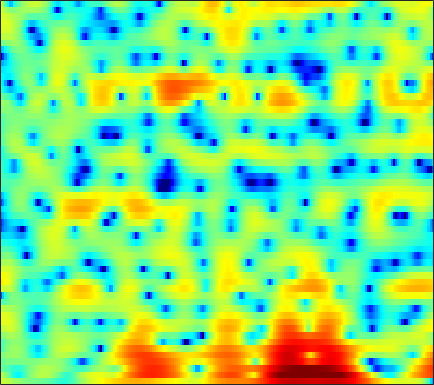

Source data for this figure (header and first rows):
3.318, 3.1082, 2.799, 2.4641, 2.1867, 1.7821, 1.3925, 1.1177, 0.76309, 0.44569, 0.17348, 0.010339, -0.18797, -0.34977, -0.44756, -0.55196, -0.64127, -0.7249, -0.86228, -1.0134, -1.2094, -1.3858, -1.6573, -2.0166
2.49, 1.793, 0.7111, -0.5635, -1.658, -3.249, -4.808, -5.676, -5.975, -5.206, -3.873, -2.811, -1.5, -0.3762, 0.3201, 1.086, 1.667, 1.989, 2.284, 2.423, 2.403, 2.282, 1.994, 1.549
-1.155, -1.282, -1.622, -2.125, -2.595, -3.254, -3.816, -4.08, -4.085, -3.654, -2.919, -2.267, -1.379, -0.5503, 0.02135, 0.6753, 1.207, 1.526, 1.856, 2.07, 2.171, 2.183, 2.12, 1.963
-1.25, -0.9764, -0.7052, -0.531, -0.4498, -0.3911, -0.3675, -0.3642, -0.3658, -0.3636, -0.3505, -0.3326, -0.3112, -0.2702, -0.2234, -0.1378, -0.03802, 0.06459, 0.2304, 0.4153, 0.6055, 0.7379, 0.8845, 0.9762
-0.3421, 0.03499, 0.4767, 0.8197, 1.008, 1.163, 1.191, 1.121, 0.9077, 0.5347, -0.0005142, -0.5277, -1.404, -2.507, -3.438, -4.782, -5.949, -6.358, -5.946, -4.676, -3.123, -2.014, -0.7215, 0.3225
-2.742, -1.717, -0.6456, 0.1471, 0.5828, 0.9658, 1.13, 1.122, 0.9356, 0.547, -0.0415, -0.644, -1.674, -2.973, -4.144, -5.944, -7.653, -8.396, -7.887, -6.109, -4.081, -2.68, -1.078, 0.226
-2.8, -1.938, -0.9926, -0.2658, 0.1259, 0.4608, 0.6005, 0.588, 0.419, 0.09051, -0.3536, -0.7432, -1.314, -1.886, -2.278, -2.697, -2.909, -2.918, -2.704, -2.262, -1.645, -1.118, -0.38, 0.3484
-0.1837, 0.416, 1.05, 1.497, 1.698, 1.778, 1.636, 1.391, 0.8785, 0.1666, -0.7357, -1.505, -2.619, -3.757, -4.516, -5.254, -5.501, -5.309, -4.628, -3.666, -2.604, -1.817, -0.8374, 0.03926
2.212, 2.819, 3.359, 3.622, 3.639, 3.437, 2.975, 2.449, 1.504, 0.2349, -1.4, -2.896, -5.38, -8.675, -12.08, -20.23, -27.01, -16.75, -11.11, -7.754, -5.306, -3.844, -2.233, -0.9537
4.165, 4.355, 4.461, 4.373, 4.18, 3.744, 3.079, 2.42, 1.33, -0.02184, -1.676, -3.105, -5.263, -7.606, -9.405, -11.59, -13.02, -13.25, -12.24, -10.2, -7.853, -6.181, -4.218, -2.622
4.56, 4.447, 4.238, 3.945, 3.651, 3.159, 2.526, 1.939, 1.021, -0.08952, -1.425, -2.575, -4.361, -6.457, -8.296, -11.26, -14.89, -17.07, -15.43, -11.57, -8.366, -6.425, -4.324, -2.692
2.655, 2.44, 2.214, 2.009, 1.853, 1.594, 1.255, 0.9331, 0.4017, -0.2282, -0.9542, -1.55, -2.397, -3.262, -3.862, -4.561, -5.012, -5.137, -4.947, -4.405, -3.609, -2.919, -1.956, -1.036
-2.349, -2.263, -1.712, -1.034, -0.609, -0.2379, -0.07427, -0.09584, -0.2701, -0.5621, -0.9161, -1.195, -1.559, -1.892, -2.094, -2.276, -2.342, -2.317, -2.176, -1.896, -1.479, -1.096, -0.514, 0.1308
-13.21, -7.942, -3.877, -1.713, -0.7862, -0.1668, -0.0636, -0.2142, -0.6379, -1.223, -1.813, -2.172, -2.434, -2.496, -2.46, -2.359, -2.261, -2.19, -2.125, -2.036, -1.829, -1.568, -1.023, -0.2632
3.564, 3.313, 3.183, 3.05, 2.817, 2.236, 1.232, 0.1434, -1.827, -4.591, -8.004, -10.07, -9.428, -6.936, -5.46, -4.22, -3.791, -3.88, -4.524, -5.718, -7.213, -7.925, -7.225, -5.033
6.536, 6.122, 5.53, 4.845, 4.233, 3.231, 1.949, 0.7463, -1.233, -3.601, -6.07, -7.328, -7.242, -6.051, -5.188, -4.485, -4.364, -4.734, -5.865, -7.838, -10.6, -12.53, -12, -9.033
5.555, 5.319, 4.92, 4.417, 3.97, 3.251, 2.424, 1.732, 0.7696, -0.1539, -0.9482, -1.429, -1.865, -2.103, -2.204, -2.348, -2.53, -2.77, -3.212, -3.773, -4.365, -4.789, -5.262, -5.74
3.465, 3.582, 3.58, 3.405, 3.157, 2.689, 2.115, 1.638, 0.9423, 0.2702, -0.3144, -0.6723, -1.007, -1.148, -1.154, -1.096, -1.011, -0.9528, -0.9273, -0.9887, -1.164, -1.378, -1.8, -2.455
1.01, 1.514, 1.871, 1.893, 1.714, 1.261, 0.5463, -0.1261, -1.191, -2.398, -3.57, -4.218, -4.544, -4.133, -3.475, -2.404, -1.369, -0.6718, 0.08971, 0.6564, 1.035, 1.199, 1.256, 1.169
-0.7422, -0.3604, -0.1402, -0.2167, -0.4568, -1.039, -1.982, -2.963, -4.706, -7.202, -11.18, -16.4, -29.16, -13.59, -9.228, -5.578, -3.081, -1.659, -0.1929, 0.9167, 1.735, 2.195, 2.629, 2.894
-2.214, -2.201, -2.291, -2.506, -2.776, -3.298, -3.976, -4.618, -5.601, -6.698, -7.746, -8.281, -8.252, -7.28, -6.115, -4.369, -2.693, -1.557, -0.23, 0.871, 1.756, 2.284, 2.836, 3.204
-4.371, -4.456, -4.572, -4.766, -4.973, -5.342, -5.747, -6.076, -6.468, -6.707, -6.681, -6.451, -5.819, -4.894, -4.07, -2.85, -1.618, -0.7383, 0.3462, 1.302, 2.109, 2.606, 3.127, 3.479
-7.987, -7.676, -7.333, -7.197, -7.25, -7.582, -8.291, -8.961, -10, -10.68, -10.34, -9.343, -7.522, -5.577, -4.202, -2.566, -1.112, -0.162, 0.954, 1.896, 2.671, 3.151, 3.64, 3.97
-13.68, -11.88, -10.16, -9.087, -8.72, -8.819, -9.725, -11.06, -14.19, -20.94, -22.2, -15.06, -9.671, -6.272, -4.388, -2.433, -0.9345, -0.007244, 1.019, 1.852, 2.542, 2.986, 3.49, 3.889
-15.18, -12.71, -10.26, -8.542, -7.672, -6.98, -6.681, -6.75, -6.963, -7.013, -6.54, -5.858, -4.686, -3.455, -2.63, -1.672, -0.9481, -0.5096, -0.08003, 0.2688, 0.6098, 0.9141, 1.448, 2.118
-10.66, -9.141, -7.353, -5.79, -4.822, -3.796, -3.006, -2.578, -2.167, -1.867, -1.656, -1.511, -1.39, -1.362, -1.419, -1.625, -1.942, -2.293, -2.926, -3.756, -4.729, -5.31, -5.064, -3.271
-7.69, -6.955, -5.639, -4.235, -3.241, -2.038, -1.144, -0.5942, -0.1059, 0.1002, 0.01709, -0.2373, -0.8214, -1.732, -2.604, -4.015, -5.47, -6.451, -7.438, -8.517, -10.46, -13.14, -15.65, -9.254
-14.37, -11.37, -7.636, -4.912, -3.329, -1.724, -0.5543, 0.0435, 0.5385, 0.6705, 0.4422, -0.0204, -1.066, -2.73, -4.528, -8.049, -14.35, -24.38, -16.41, -10.55, -7.612, -6.072, -4.203, -2.264
-9.322, -8.114, -5.921, -3.931, -2.667, -1.371, -0.3691, 0.1505, 0.5919, 0.7419, 0.6221, 0.328, -0.3572, -1.365, -2.334, -3.781, -5.149, -5.733, -5.487, -4.395, -3.017, -1.987, -0.6964, 0.4525
-3.348, -3.245, -2.865, -2.317, -1.86, -1.248, -0.709, -0.3509, 0.01775, 0.2691, 0.3631, 0.3623, 0.2503, 0.03561, -0.1754, -0.4508, -0.6514, -0.7, -0.617, -0.355, 0.03462, 0.3639, 0.8055, 1.201
-2.195, -2.271, -2.291, -2.213, -2.112, -1.88, -1.587, -1.316, -0.9099, -0.4874, -0.08766, 0.1771, 0.4821, 0.714, 0.8522, 0.9833, 1.093, 1.163, 1.243, 1.323, 1.388, 1.418, 1.41, 1.347
-2.561, -2.801, -3.16, -3.53, -3.76, -3.935, -3.786, -3.452, -2.72, -1.817, -0.8624, -0.2051, 0.5564, 1.173, 1.54, 1.908, 2.143, 2.244, 2.303, 2.271, 2.164, 2.039, 1.813, 1.502
-3.322, -3.74, -4.621, -5.993, -7.355, -9.638, -10.88, -9.739, -6.724, -3.922, -1.736, -0.4433, 0.8751, 1.841, 2.353, 2.821, 3.051, 3.095, 3.015, 2.789, 2.461, 2.173, 1.768, 1.335
-3.861, -3.92, -4.401, -5.487, -6.831, -9.31, -10.96, -9.439, -5.83, -2.775, -0.5018, 0.7752, 2.047, 2.91, 3.33, 3.622, 3.646, 3.49, 3.046, 2.368, 1.488, 0.7536, -0.1743, -0.8098
-5.27, -4.055, -2.895, -2.187, -1.885, -1.527, -1.071, -0.5639, 0.2728, 1.181, 2.012, 2.523, 3.037, 3.329, 3.433, 3.386, 3.129, 2.76, 1.962, 0.6995, -1.24, -3.321, -7.345, -11.66
-5.562, -3.576, -1.646, -0.2748, 0.5057, 1.26, 1.796, 2.073, 2.322, 2.424, 2.32, 2.14, 1.768, 1.342, 1.046, 0.7826, 0.6173, 0.5033, 0.2321, -0.3905, -1.495, -2.675, -4.562, -5.737
-2.414, -1.413, -0.1864, 0.8066, 1.411, 1.974, 2.281, 2.325, 2.126, 1.581, 0.643, -0.3794, -2.243, -4.632, -6.449, -7.215, -5.566, -3.979, -2.293, -1.19, -0.5508, -0.2973, -0.08979, 0.1402
-1.652, -0.9237, -0.04789, 0.6744, 1.07, 1.439, 1.562, 1.494, 1.126, 0.399, -0.7394, -1.959, -4.194, -7.39, -10.3, -11.58, -8.269, -5.763, -3.311, -1.618, -0.4415, 0.2121, 0.88, 1.354
-2.401, -1.646, -0.8265, -0.1811, 0.175, 0.4858, 0.6067, 0.5715, 0.3608, -0.03156, -0.6073, -1.14, -1.931, -2.658, -3.035, -3.165, -2.811, -2.333, -1.584, -0.8356, -0.174, 0.2562, 0.7312, 1.112
-2.652, -1.964, -1.236, -0.6894, -0.3692, -0.08663, 0.06882, 0.0927, 0.06932, -0.02324, -0.177, -0.3068, -0.481, -0.6184, -0.6694, -0.673, -0.5836, -0.4749, -0.3008, -0.1116, 0.06156, 0.175, 0.3054, 0.4542
-1.798, -1.308, -0.7981, -0.4666, -0.2952, -0.1799, -0.1196, -0.1017, -0.0915, -0.06158, 0.007725, 0.1011, 0.2667, 0.4284, 0.545, 0.6596, 0.7034, 0.6855, 0.5927, 0.3782, 0.07698, -0.1943, -0.5483, -0.7881
-0.1356, 0.1284, 0.3066, 0.302, 0.1488, -0.1523, -0.5566, -0.8183, -1.079, -1.065, -0.6976, -0.2619, 0.4258, 1.103, 1.519, 1.931, 2.116, 2.087, 1.792, 1.171, 0.1742, -0.8335, -2.504, -4.326
0.9955, 1, 0.7588, 0.2697, -0.2984, -1.351, -2.887, -4.402, -6.55, -7.39, -5.509, -3.449, -1.028, 0.8179, 1.841, 2.769, 3.276, 3.382, 3.146, 2.489, 1.28, -0.09493, -2.88, -7.43
-0.8269, -1.178, -1.845, -2.72, -3.385, -4.524, -6.066, -7.721, -10.75, -12.74, -9.043, -5.885, -2.719, -0.513, 0.6601, 1.702, 2.291, 2.502, 2.551, 2.347, 1.948, 1.519, 0.8863, 0.3568
-3.791, -4.829, -6.516, -8.225, -8.978, -8.745, -7.652, -6.811, -5.869, -4.737, -3.483, -2.494, -1.287, -0.3318, 0.1298, 0.4727, 0.5109, 0.4411, 0.386, 0.4845, 0.828, 1.207, 1.763, 2.283
-5.288, -6.704, -9.827, -15.89, -21.7, -13.6, -8.423, -5.943, -3.637, -1.988, -0.8326, -0.1945, 0.3547, 0.4504, 0.2135, -0.6024, -2.076, -3.662, -6.01, -6.173, -3.56, -1.385, 0.9351, 2.6
-5.538, -5.791, -6.281, -6.562, -6.488, -5.721, -4.389, -3.374, -2.017, -0.9663, -0.1869, 0.1808, 0.3698, 0.1676, -0.2656, -1.361, -3.158, -5.093, -8.111, -8.502, -5.043, -2.469, 0.1461, 2.034
-6.918, -6.635, -6.163, -5.539, -5.019, -4.223, -3.368, -2.723, -1.941, -1.29, -0.802, -0.5658, -0.4498, -0.5193, -0.7048, -1.087, -1.559, -1.866, -2.057, -1.793, -1.081, -0.3428, 0.7229, 1.736
-9.828, -9.204, -7.943, -6.582, -5.588, -4.365, -3.36, -2.701, -2.012, -1.479, -1.132, -0.9691, -0.8829, -0.8999, -0.9784, -1.087, -1.159, -1.146, -1.009, -0.6665, -0.1586, 0.2987, 0.9949, 1.695
-20.29, -15.05, -10.24, -7.18, -5.513, -3.862, -2.663, -2.009, -1.395, -1.039, -0.9044, -0.9327, -1.075, -1.347, -1.589, -1.886, -2.078, -2.111, -1.927, -1.496, -0.8285, -0.2193, 0.6653, 1.526
-8.85, -7.755, -5.712, -3.831, -2.68, -1.532, -0.7439, -0.3786, -0.1524, -0.2104, -0.507, -0.8832, -1.572, -2.453, -3.201, -4.316, -5.405, -5.998, -6.074, -5.173, -3.59, -2.255, -0.5745, 0.9045
-0.7644, -0.5288, -0.08564, 0.388, 0.7114, 1.01, 1.076, 0.9739, 0.6066, -0.02056, -0.9066, -1.728, -3.065, -4.638, -6.031, -8.393, -11.88, -16.34, -28.5, -14.36, -8.242, -5.287, -2.39, -0.238
2.488, 2.582, 2.656, 2.656, 2.567, 2.319, 1.867, 1.369, 0.4554, -0.7552, -2.317, -3.708, -5.766, -7.869, -9.264, -10.63, -11.45, -11.69, -11.1, -9.253, -6.731, -4.857, -2.705, -0.9278
3.829, 3.896, 3.872, 3.704, 3.466, 2.978, 2.291, 1.596, 0.4152, -1.176, -3.312, -5.378, -9.128, -14.91, -21.66, -18.42, -12.88, -10.4, -8.03, -6.126, -4.493, -3.42, -2.148, -1.083
4.195, 4.234, 4.143, 3.894, 3.627, 3.138, 2.496, 1.893, 0.9037, -0.3697, -1.937, -3.35, -5.489, -7.678, -8.8, -8.767, -7.498, -6.335, -4.965, -3.841, -2.991, -2.518, -2.02, -1.706
4.028, 3.882, 3.555, 3.152, 2.837, 2.445, 2.039, 1.746, 1.278, 0.7691, 0.1911, -0.302, -0.9412, -1.495, -1.786, -1.946, -1.899, -1.783, -1.637, -1.6, -1.756, -2.006, -2.598, -3.417
3.638, 2.949, 1.907, 0.9204, 0.3606, 0.02944, 0.1368, 0.379, 0.7697, 1.12, 1.35, 1.478, 1.561, 1.61, 1.619, 1.583, 1.499, 1.36, 1.06, 0.5324, -0.2788, -1.138, -2.788, -5.203
2.899, 1.25, -1.73, -5.804, -8.862, -8.355, -5.027, -3.129, -1.281, -0.03525, 0.9088, 1.514, 2.185, 2.716, 3.014, 3.248, 3.286, 3.175, 2.823, 2.234, 1.368, 0.4983, -0.9035, -2.676
